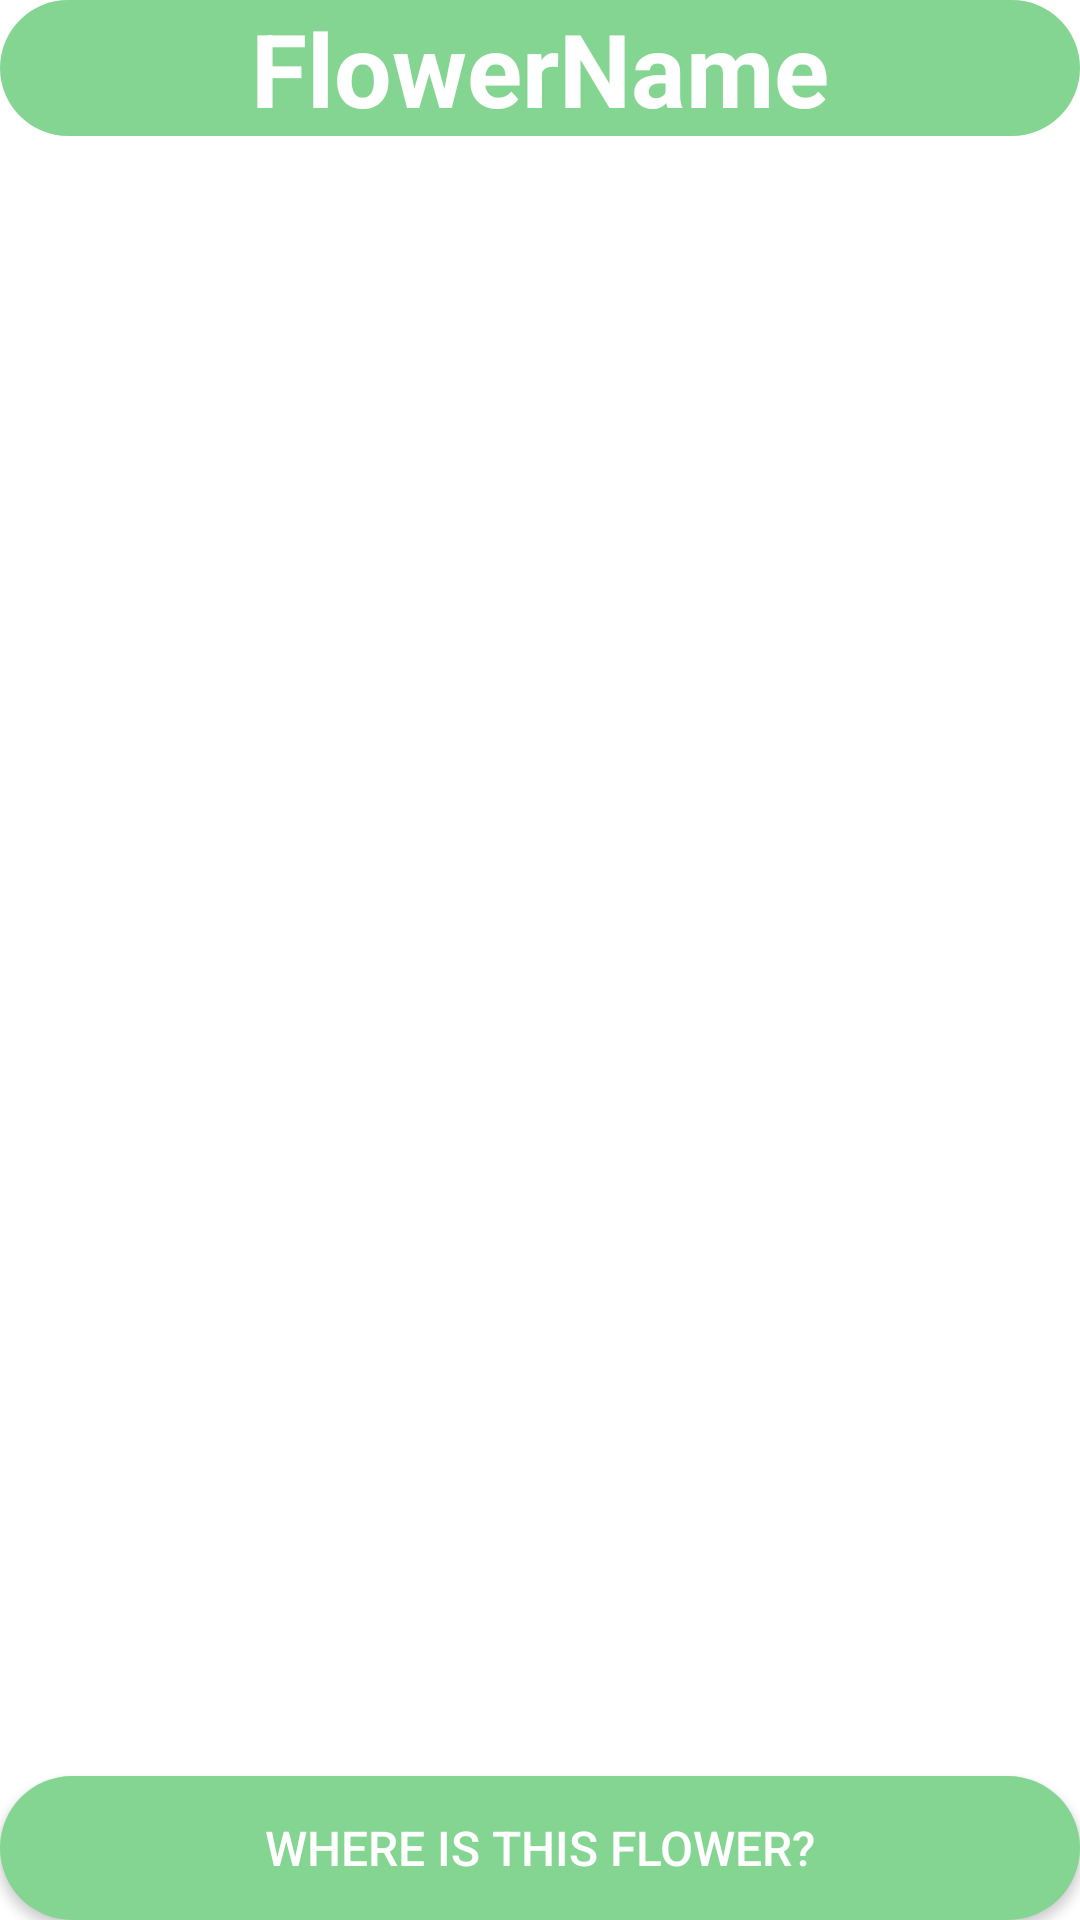

Produce the Android XML layout that renders to this screen, including the resource entries it uses.
<!-- AndroidManifest.xml: application theme Theme.FlowerFollower -->
<!-- res/layout/activity_in_garden.xml -->
<?xml version="1.0" encoding="utf-8"?>
<androidx.constraintlayout.widget.ConstraintLayout xmlns:android="http://schemas.android.com/apk/res/android"
    xmlns:app="http://schemas.android.com/apk/res-auto"
    xmlns:tools="http://schemas.android.com/tools"
    android:layout_width="match_parent"
    android:layout_height="match_parent"
    tools:context=".InGardenActivity">

    <LinearLayout
        android:id="@+id/linearLayout"
        android:layout_width="match_parent"
        android:layout_height="wrap_content"
        android:orientation="horizontal"
        app:layout_constraintEnd_toEndOf="parent"
        app:layout_constraintStart_toStartOf="parent"
        app:layout_constraintTop_toTopOf="parent">

        <TextView
            android:id="@+id/flowerName"
            android:layout_width="wrap_content"
            android:layout_height="wrap_content"
            android:layout_weight="1"
            android:text="FlowerName"
            android:gravity="center"
            android:background="@drawable/button_background"
            android:textSize="34sp"
            android:textColor="#FFF"
            android:textStyle="bold" />
    </LinearLayout>

    <androidx.appcompat.widget.AppCompatButton
        android:id="@+id/LocationButton"
        android:layout_width="0dp"
        android:layout_height="wrap_content"
        android:text="Where is this flower?"
        android:textSize="16sp"
        android:textColor="#FFF"
        android:background="@drawable/button_background"
        app:layout_constraintBottom_toBottomOf="parent"
        app:layout_constraintEnd_toEndOf="parent"
        app:layout_constraintStart_toStartOf="parent" />

    <ImageView
        android:id="@+id/flowerImage"
        android:layout_width="0dp"
        android:layout_height="0dp"
        app:layout_constraintBottom_toTopOf="@+id/LocationButton"
        app:layout_constraintEnd_toEndOf="parent"
        app:layout_constraintHorizontal_bias="1.0"
        app:layout_constraintStart_toStartOf="parent"
        app:layout_constraintTop_toBottomOf="@+id/linearLayout"
        app:srcCompat="@drawable/ic_baseline_local_florist_24" />

</androidx.constraintlayout.widget.ConstraintLayout>
<!-- resources referenced by this layout -->
<resources>
  <!-- drawable button_background (drawable) -->
  <?xml version="1.0" encoding="utf-8"?>
  <shape xmlns:android="http://schemas.android.com/apk/res/android">
      <solid android:color="@color/button_color_green"/>
      <corners android:radius="30dp"/>
  </shape>
  <style name="Theme.FlowerFollower" parent="Theme.MaterialComponents.DayNight.NoActionBar">
          
          <item name="colorPrimary">@color/purple_500</item>
          <item name="colorPrimaryVariant">@color/purple_700</item>
          <item name="colorOnPrimary">@color/white</item>
          
          <item name="colorSecondary">@color/teal_200</item>
          <item name="colorSecondaryVariant">@color/teal_700</item>
          <item name="colorOnSecondary">@color/black</item>
          
          <item name="android:statusBarColor" tools:targetApi="l">?attr/colorPrimaryVariant</item>
          
      </style>
  <color name="button_color_green">#84D591</color>
  <color name="purple_500">#FF6200EE</color>
  <color name="purple_700">#FF3700B3</color>
  <color name="white">#FFFFFFFF</color>
  <color name="teal_200">#FF03DAC5</color>
  <color name="teal_700">#FF018786</color>
  <color name="black">#FF000000</color>
</resources>
